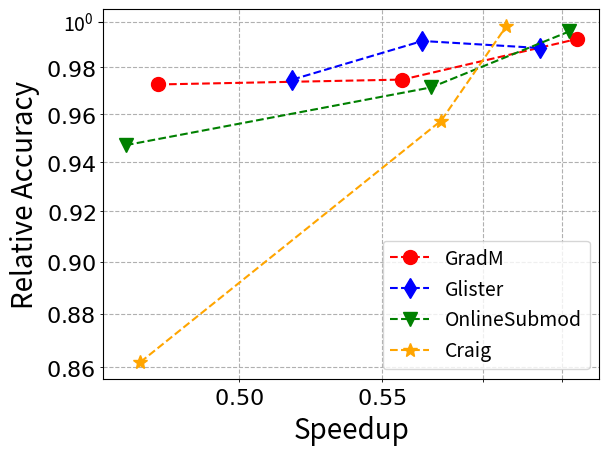

This chart was generated by the following Python code:
import pylab
import matplotlib.pyplot as plt
import numpy as np
fig = plt.figure()
ax = fig.add_subplot(1, 1, 1)

'''
ours [88.7(slow)@0.33, 89.6@21319, 0.943@21000 ] ==> thse are run on slow sl2
gradmatch [91.75@8429,  92@11981, 94.1@14382] ==> your logs
craig [ 0.7861@945, 0.9392@21468,  0.9478@23817] ==> your logs
glister [0.92@12182,0.94@14272, 0.95@16225] ==> your logs
'''
frac_wise_accuracy__ours = [88.7/95, 91.6/95, 94.5/95]
frac_wise_accuracy_gradm  = [91.75/95, 92/95, 94.1/95]
frac_wise_accuracy__craig = [78.6/95, 89.92/95, 94.78/95]
frac_wise_accuracy__glister = [92/95, 94/95, 93.63/95]

frac_wise_speedup_gradm = [0.158986175, 0.31797235, 0.52113]
frac_wise_speedup_glister = [0.2327188941,0.33640553,0.470046083]
frac_wise_speedup_ours = [0.14516129, 0.34483871, 0.5100]
frac_wise_speedup_craig = [0.15124424,0.35483871,0.4268254]
#ax.imshow([[.3,.3], [.1,.1]], cmap='Pastel2_r', vmin=0.14, vmax=0.5, aspect='auto', interpolation='bicubic')

line = ax.plot(frac_wise_speedup_gradm, frac_wise_accuracy_gradm, label='GradM', color='red',linestyle='dashed', marker='o',markersize=10) 
line = ax.plot(frac_wise_speedup_glister, frac_wise_accuracy__glister, label='Glister', color='blue',linestyle='dashed',marker='d',markersize=10)
line = ax.plot(frac_wise_speedup_ours, frac_wise_accuracy__ours, label='OnlineSubmod', color='green',linestyle='dashed',marker='v',markersize=10)
line = ax.plot(frac_wise_speedup_craig, frac_wise_accuracy__craig, label='Craig', color='orange', linestyle='dashed',marker='*',markersize=10)
ax.xaxis.grid(True, linestyle='--')
ax.yaxis.grid(True, linestyle='--')
ax.set_yscale('log')
ax.set_xscale('log')
ax.legend(fontsize=14)

yticks  = np.linspace(0.84, 1.02, num=10)
xticks = np.linspace(0.1, .55, num=10)
ax.set_yticklabels(['${{{:.2f}}}$'.format(ytick) for ytick in yticks], minor=True,fontsize=16)
ax.set_xticklabels(['${{{:.2f}}}$'.format(xtick) for xtick in xticks], minor=True, fontsize=16)
ax.tick_params(axis='y', labelsize=14)
ax.tick_params(axis='x', labelsize=14)

#plt.gca().xaxis.set_major_locator(plt.LogLocator(base=2, numticks=10))
#plt.gca().yaxis.set_major_locator(plt.LogLocator(base=2, numticks=10))

ax.set_xlabel('Speedup',fontsize=20)
ax.set_ylabel('Relative Accuracy',fontsize=20)
ax.xaxis.grid(True,which='minor', linestyle='--')
ax.yaxis.grid(True,which='minor',linestyle='--')
pylab.show()